Run: headless pygame with SDL's dummy video driver; simulated clock (each Clock.tick advances the game by its frame time, no real sleeping); random seed 0; keys injected as events and as key.get_pressed() state; no mouse input.
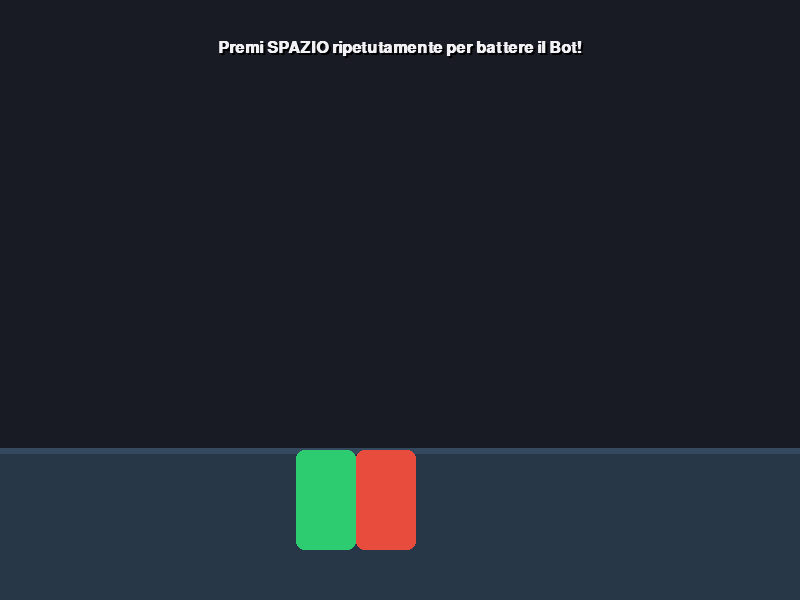
Frame 1 of 4 · flips 1–60 · no input
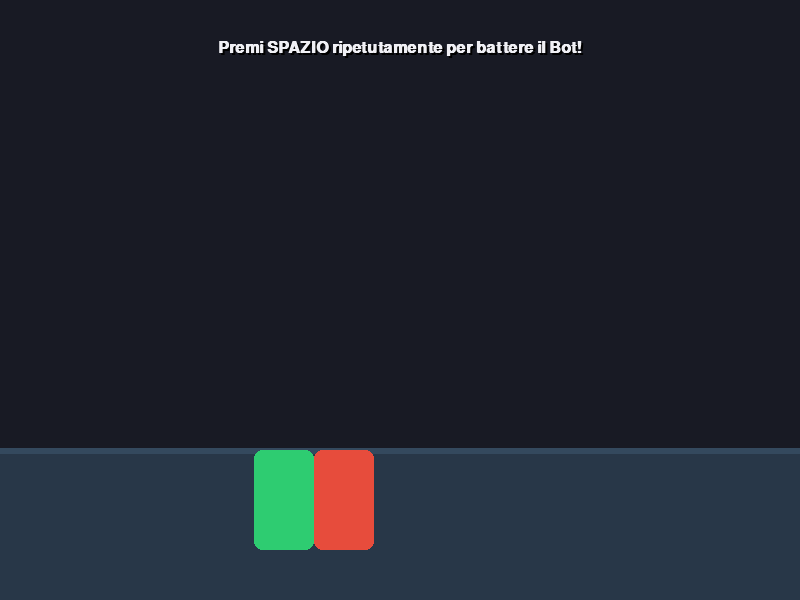
Frame 2 of 4 · flips 61–180 · tapped SPACE, RETURN · held RIGHT (→), D
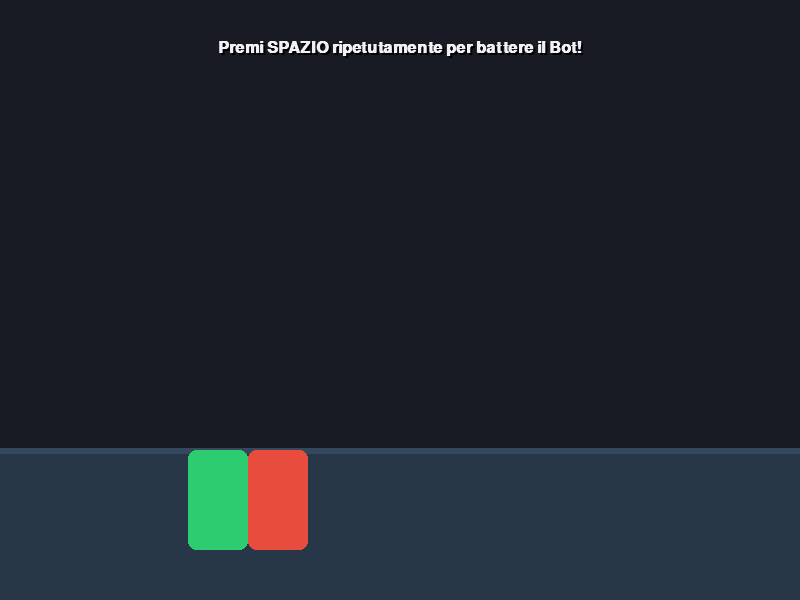
Frame 3 of 4 · flips 181–300 · held DOWN (↓), S
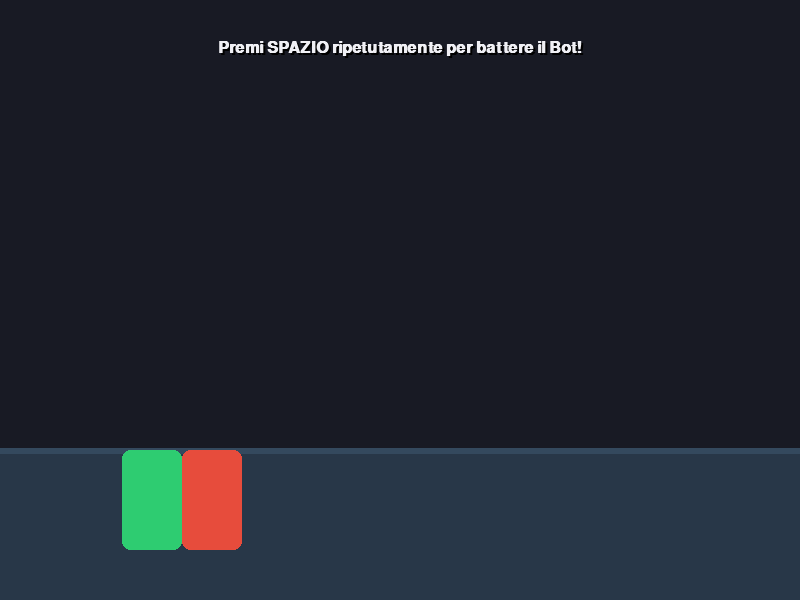
Frame 4 of 4 · flips 301–420 · held LEFT (←), A, UP (↑), W

The pygame program that drew these frames:

import pygame
import sys
import random

# 1. Inizializzazione di Pygame
pygame.init()

# Costanti per lo schermo
LARGHEZZA = 800
ALTEZZA = 600
schermo = pygame.display.set_mode((LARGHEZZA, ALTEZZA))
pygame.display.set_caption("Scontro di Spinte: Giocatore vs IA")

# --- COLORI MIGLIORATI ---
SFONDO_SCURO = (24, 26, 36)    # Blu notte scuro ultra-veloce (risolve lo schermo nero)
BIANCO = (240, 240, 245)       # Bianco pulito per i testi
VERDE = (46, 204, 113)         # Verde Smeraldo per il Giocatore
ROSSO = (231, 76, 60)          # Rosso Corallo per il Bot
GRIGIO_TERRA = (52, 73, 94)    # Grigio Bluastro per la linea di terra
GRIGIO_OMBRA = (40, 55, 72)    # Colore di contrasto per il terreno

# Orologio per gli FPS
orologio = pygame.time.Clock()

# Font di sistema standard
font = pygame.font.SysFont("Arial", 24, bold=True)
font_vittoria = pygame.font.SysFont("Arial", 42, bold=True)

# --- VARIABILI DEI PERSONAGGI ---
altezza_personaggi = 100
larghezza_personaggi = 60
linea_terra = ALTEZZA - 150 

# Posizione X del punto di contatto
punto_contatto_x = LARGHEZZA // 2

# Bilanciamento forze (Giocatore ha una spinta leggermente superiore per bilanciare l'IA)
forza_giocatore = 13       

stato_gioco = "IN_CORSO"   

# --- VARIABILI DELL'INTELLIGENZA ARTIFICIALE (BOT BILANCIATO SENZA STANCHEZZA) ---
forza_spinta_bot = 11      # Forza di ogni singola spinta del bot
timer_decisione_bot = 0    # Frame di attesa tra un click e l'altro del bot

# --- LOOP PRINCIPALE DEL GIOCO ---
mentre_corre = True
while mentre_corre:
    
    # 2. Gestione degli Eventi
    for evento in pygame.event.get():
        if evento.type == pygame.QUIT:
            mentre_corre = False
            pygame.quit()
            sys.exit()
            
        if evento.type == pygame.KEYDOWN:
            if evento.key == pygame.K_SPACE:
                if stato_gioco == "IN_CORSO":
                    punto_contatto_x += forza_giocatore
                else:
                    # Reset della partita
                    punto_contatto_x = LARGHEZZA // 2
                    stato_gioco = "IN_CORSO"
                    timer_decisione_bot = 0

    # 3. Logica del Gioco (Aggiornamenti)
    if stato_gioco == "IN_CORSO":
        
        # Il bot riduce il suo tempo di attesa ad ogni frame
        if timer_decisione_bot > 0:
            timer_decisione_bot -= 1
        
        # Quando il timer scade, il bot esegue la sua mossa
        if timer_decisione_bot == 0:
            pericolo = punto_contatto_x / LARGHEZZA
            
            # Il ritmo del bot si adatta a quanto è vicino a perdere, senza esagerare
            if pericolo > 0.75:
                attesa_minima = 6   # Più reattivo quando sta per perdere
                attesa_massima = 11
            elif pericolo > 0.50:
                attesa_minima = 9   
                attesa_massima = 15
            else:
                attesa_minima = 15  # Più rilassato all'inizio
                attesa_massima = 25
            
            # Il bot applica la spinta verso sinistra
            punto_contatto_x -= forza_spinta_bot
            
            # Genera il prossimo tempo di attesa casuale
            timer_decisione_bot = random.randint(attesa_minima, attesa_massima)

        # Verifica Condizioni di Vittoria/Sconfitta
        if punto_contatto_x >= LARGHEZZA:
            stato_gioco = "GIOCATORE_VINCE"
        elif punto_contatto_x <= 0:
            stato_gioco = "BOT_VINCE"

    # Calcolo delle posizioni dei personaggi
    giocatore_x = punto_contatto_x - larghezza_personaggi
    bot_x = punto_contatto_x

    # 4. Rendering Grafico (Disegno)
    
    # Sfondo istantaneo
    schermo.fill(SFONDO_SCURO)
    
    # Crea la pedana del terreno sotto i personaggi
    pygame.draw.rect(schermo, GRIGIO_OMBRA, (0, linea_terra, LARGHEZZA, ALTEZZA - linea_terra))
    pygame.draw.line(schermo, GRIGIO_TERRA, (0, linea_terra), (LARGHEZZA, linea_terra), 6)
    
    # Disegna i Personaggi con bordi smussati (Giocatore Verde, Bot Rosso)
    pygame.draw.rect(schermo, VERDE, (giocatore_x, linea_terra, larghezza_personaggi, altezza_personaggi), border_radius=8)
    pygame.draw.rect(schermo, ROSSO, (bot_x, linea_terra, larghezza_personaggi, altezza_personaggi), border_radius=8)
    
    # Testo di istruzioni in alto con ombra
    testo_info_ombra = font.render("Premi SPAZIO ripetutamente per battere il Bot!", True, (0, 0, 0))
    testo_info = font.render("Premi SPAZIO ripetutamente per battere il Bot!", True, BIANCO)
    pos_x_testo = LARGHEZZA // 2 - testo_info.get_width() // 2
    schermo.blit(testo_info_ombra, (pos_x_testo + 2, 42)) 
    schermo.blit(testo_info, (pos_x_testo, 40))

    # --- SCHERMATA DI FINE PARTITA ---
    if stato_gioco == "GIOCATORE_VINCE":
        pygame.draw.rect(schermo, (15, 15, 20), (40, 180, 720, 160), border_radius=12)
        pygame.draw.rect(schermo, VERDE, (40, 180, 720, 160), width=3, border_radius=12)
        
        testo_fine = font_vittoria.render("VITTORIA! Hai sconfitto il Bot!", True, VERDE)
        schermo.blit(testo_fine, (LARGHEZZA // 2 - testo_fine.get_width() // 2, 210))
        
        testo_reset = font.render("Premi SPAZIO per un altro round", True, BIANCO)
        schermo.blit(testo_reset, (LARGHEZZA // 2 - testo_reset.get_width() // 2, 280))
        
    elif stato_gioco == "BOT_VINCE":
        pygame.draw.rect(schermo, (15, 15, 20), (40, 180, 720, 160), border_radius=12)
        pygame.draw.rect(schermo, ROSSO, (40, 180, 720, 160), width=3, border_radius=12)
        
        testo_fine = font_vittoria.render("SCONFITTA! Il Bot ha vinto.", True, ROSSO)
        schermo.blit(testo_fine, (LARGHEZZA // 2 - testo_fine.get_width() // 2, 210))
        
        testo_reset = font.render("Premi SPAZIO per riprovare", True, BIANCO)
        schermo.blit(testo_reset, (LARGHEZZA // 2 - testo_reset.get_width() // 2, 280))

    # Aggiorna lo schermo ed esegui il rendering
    pygame.display.flip()
    
    # Fissa il framerate a 60 FPS
    orologio.tick(60)
